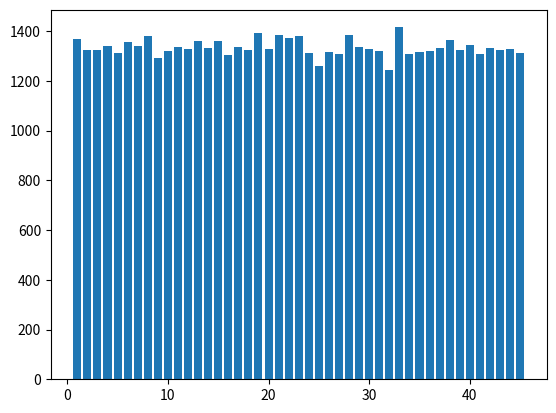

Write the Python code that produced this figure.
import random
import matplotlib.pyplot as plt
import numpy as np

dictionary = {}
for i in range(1, 46):
  dictionary[i] = 0

def draw(list, how_many):
  for i in range(how_many):
    num = random.randint(0, len(list) - 1)
    dictionary[list[num]] += 1
    list = list[:num] + list[num + 1:]

for i in range(10000):
  # liste von 1 bis 45 erstellen
  numbers = list(range(1, 46))
  draw(numbers, 6)

print(dictionary)
plt.bar(dictionary.keys(), dictionary.values())
plt.show()